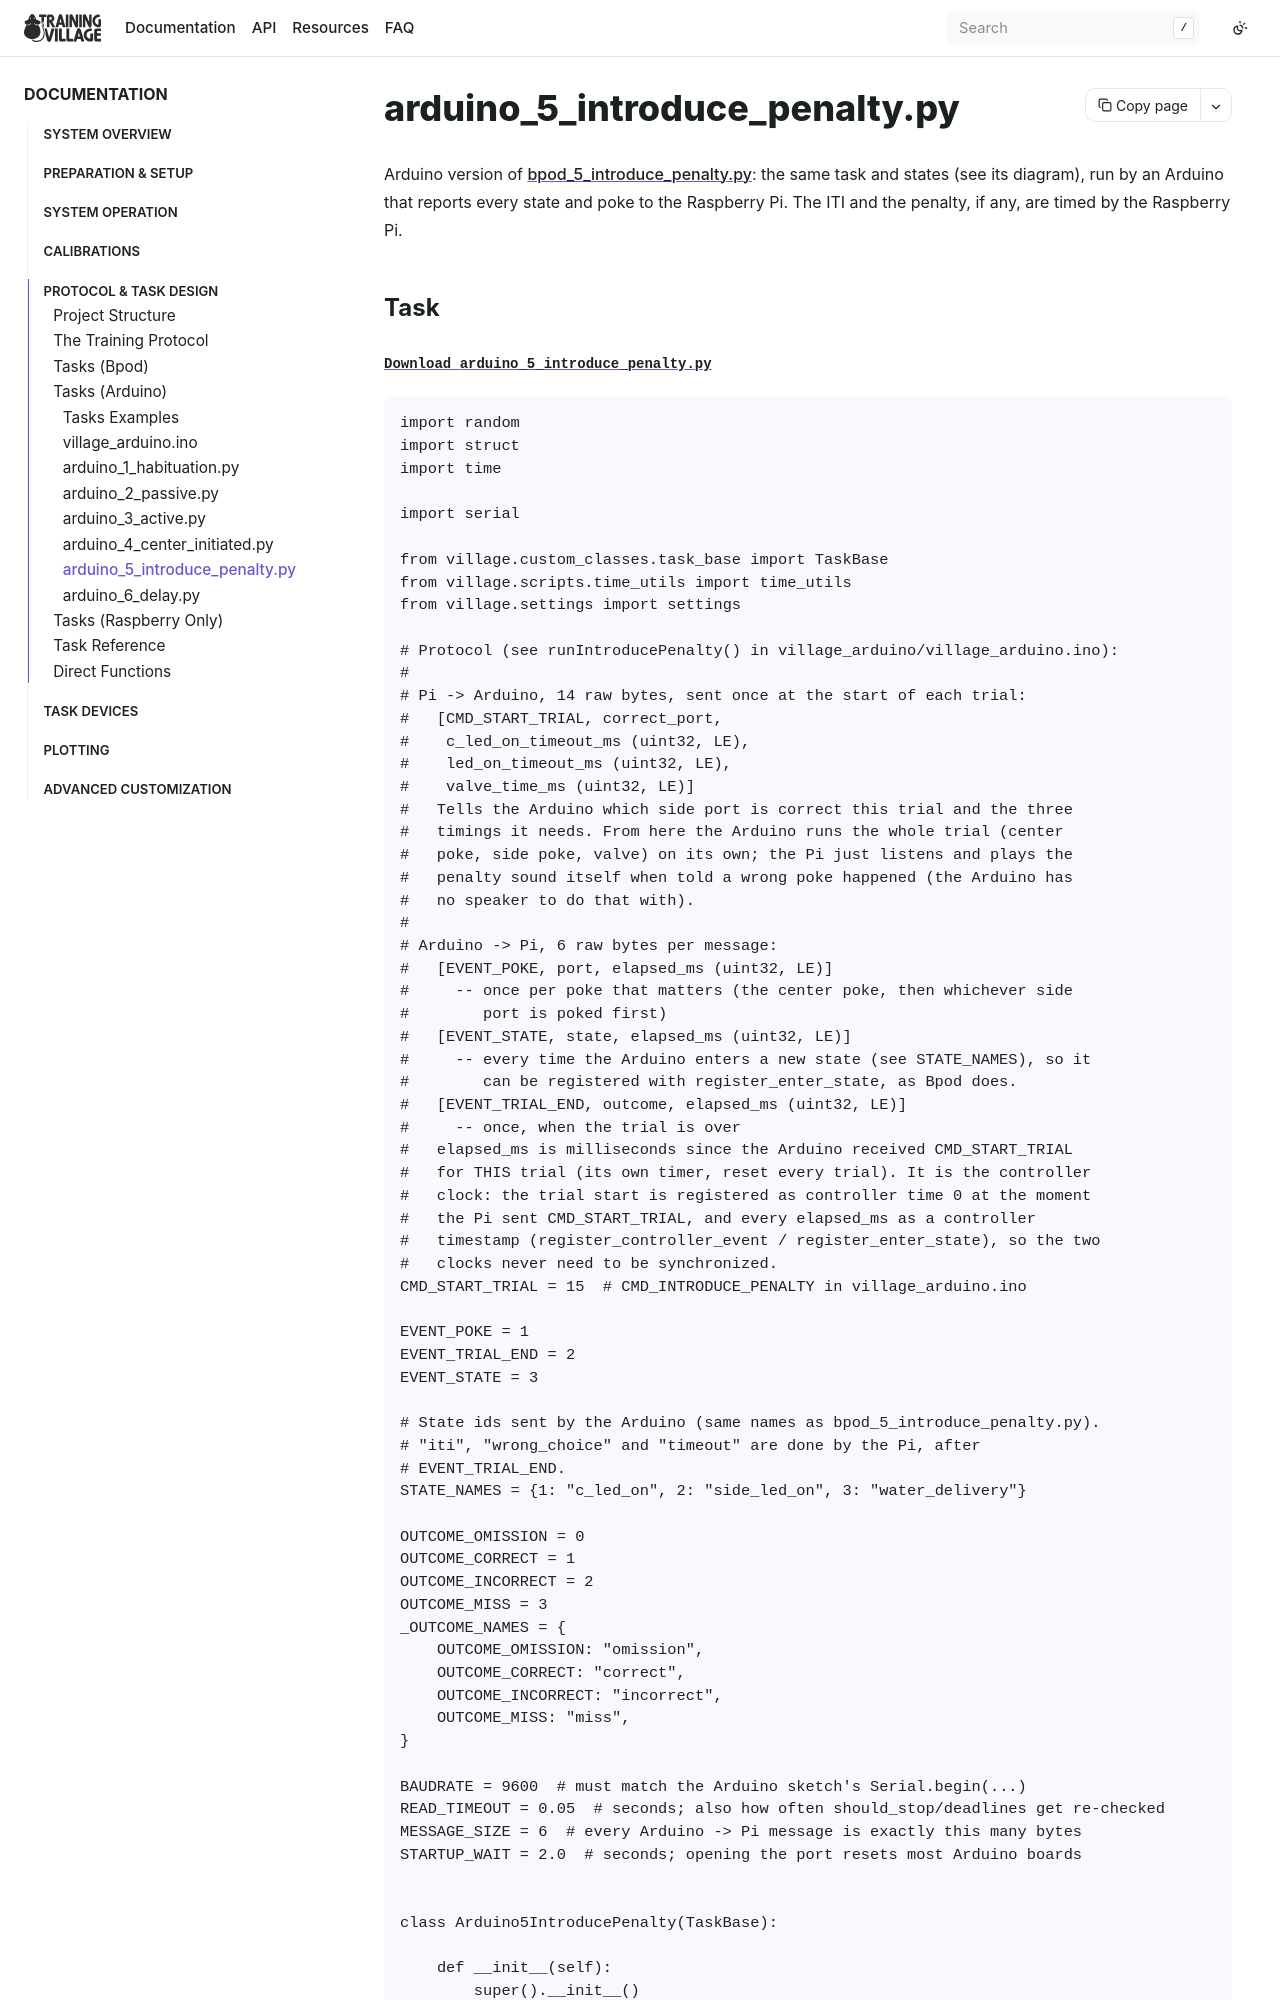

repository: BrainCircuitsBehaviorLab/village · page: examples/arduino_5_introduce_penalty.html · generator: sphinx

## arduino_5_introduce_penalty.py

Arduino version of [bpod_5_introduce_penalty.py](bpod_5_introduce_penalty.md): the same task and states (see its diagram), run by an Arduino that reports every state and poke
